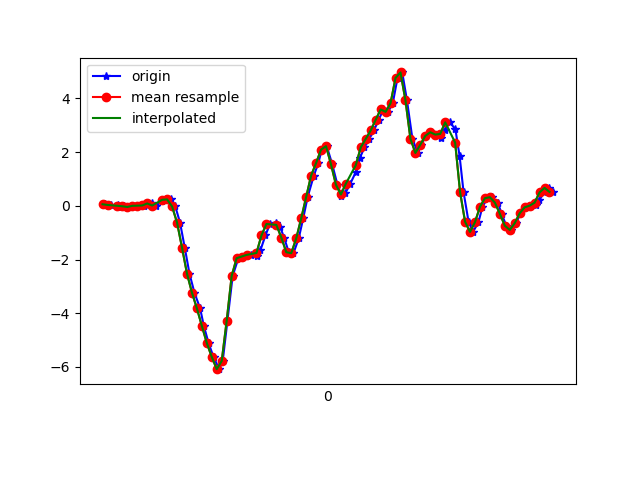

Values plotted in this chart, from the file beside it:
1617760795530, 456432225933276, 0.05933466, 0.09842705, -0.030446252
1617760795553, 456432244953132, 0.03368, -0.09583, -0.05122
1617760795583, 456432263997788, 0.02757, 0.2108, -0.05366
1617760795594, 456432283017644, -0.02496, -0.2571, -0.01823
1617760795606, 456432302062300, -0.01641, 0.1253, -0.05855
1617760795624, 456432321049324, -0.04207, 0.06911, 9.7E-5
1617760795642, 456432340090876, 6.916197E-4, -0.06162, -0.03411
1617760795662, 456432359107628, 0.0068, 0.162, -0.01334
1617760795686, 456432378149196, 0.008022, -0.1215, 0.02698
1617760795699, 456432397165932, 0.02024, -0.06406, -0.02678
1617760795718, 456432416208652, 0.08866, 0.1717, 0.03308
1617760795737, 456432435225484, 0.01169, -0.2156, 0.03553
1617760795760, 456432454267116, 0.1778, 0.2976, 0.05019
1617760795775, 456432473283948, 0.2719, 0.1058, 0.1675
1617760795794, 456432492325580, 0.2402, 0.03612, 0.1895
1617760795813, 456432511342412, -0.02252, 0.2279, 0.2567
1617760795832, 456432530405644, -0.6212, -0.03596, 0.4546
1617760795851, 456432549423564, -1.552, -0.09827, 0.5926
1617760795870, 456432568466316, -2.521, -0.3915, 0.8382
1617760795890, 456432587484300, -3.231, -0.6065, 1.052
1617760795913, 456432606527052, -3.82, -0.7983, 1.125
1617760795928, 456432625538124, -4.473, -1.147, 1.197
1617760795947, 456432644580556, -5.111, -1.442, 1.184
1617760795967, 456432663598220, -5.63, -1.644, 1.094
1617760795990, 456432682640652, -6.082, -1.872, 0.9347
1617760796004, 456432701658380, -5.778, -1.999, 0.8162
1617760796023, 456432720694284, -4.278, -1.864, 0.6977
1617760796044, 456432739711628, -2.611, -1.639, 0.4949
1617760796067, 456432758729036, -1.952, -1.374, 0.2273
1617760796080, 456432777771276, -1.897, -1.016, -0.03778
1617760796099, 456432796788684, -1.878, -0.5784, -0.2394
1617760796119, 456432815830924, -1.828, -0.02985, -0.4544
1617760796141, 456432834847372, -1.86, 0.5773, -0.6511
1617760796156, 456432853864780, -1.649, 1.216, -0.8087
1617760796176, 456432872906956, -1.104, 1.835, -0.9223
1617760796194, 456432891924300, -0.6761, 2.418, -0.9883
1617760796220, 456432910966476, -0.6395, 3.001, -1.075
1617760796235, 456432929979340, -0.7788, 3.533, -1.12
1617760796251, 456432949021388, -1.179, 4.073, -1.113
1617760796270, 456432968038668, -1.726, 4.666, -1.019
1617760796289, 456432987080716, -1.763, 5.015, -0.8246
1617760796310, 456433006097932, -1.214, 5.081, -0.6205
1617760796328, 456433025139724, -0.4697, 5.175, -0.7488
1617760796346, 456433044157004, 0.3269, 5.391, -0.7598
1617760796371, 456433063198988, 1.128, 5.535, -0.8099
1617760796389, 456433082216268, 1.594, 5.189, -0.8527
1617760796403, 456433101258252, 2.092, 4.191, -0.9125
1617760796423, 456433120275468, 2.222, 3.414, -0.9529
1617760796445, 456433139318348, 1.549, 2.753, -1.016
1617760796466, 456433158335692, 0.785, 1.846, -0.9333
1617760796480, 456433177377676, 0.3733, 0.9524, -0.6914
1617760796498, 456433196394892, 0.4735, 0.2157, -0.3909
1617760796518, 456433215436940, 0.8302, -0.4013, -0.05855
1617760796540, 456433234457100, 1.257, -0.94, 0.2591
1617760796556, 456433253499148, 1.775, -1.327, 0.6049
1617760796575, 456433272516620, 2.18, -1.61, 0.9543
1617760796594, 456433291533964, 2.492, -1.839, 1.274
1617760796613, 456433310576012, 2.808, -1.96, 1.603
1617760796632, 456433329591180, 3.203, -1.966, 1.95
1617760796651, 456433348633228, 3.589, -1.932, 2.33
1617760796670, 456433367650572, 3.501, -1.96, 2.635
... 35 more rows
